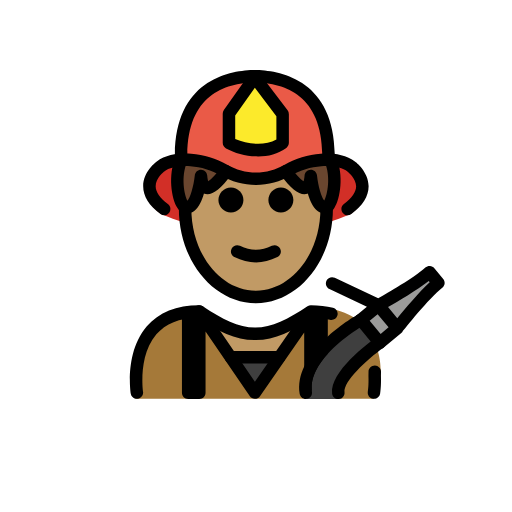
t = 0.00 s
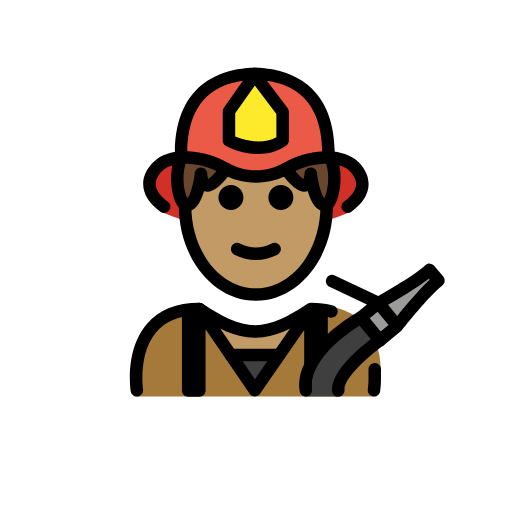
t = 0.48 s
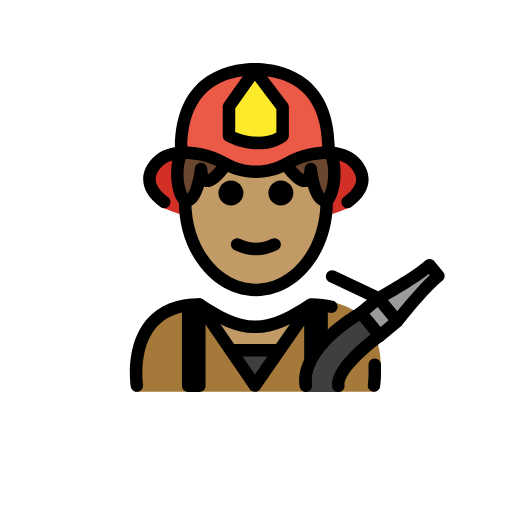
t = 1.43 s
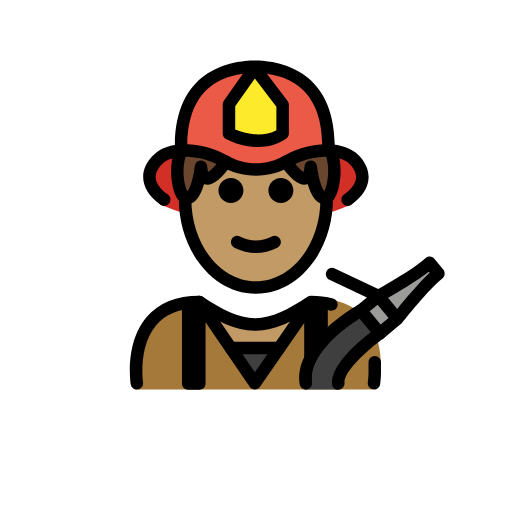
t = 1.90 s
t = 2.38 s: frame unchanged from t = 1.43 s, image omitted
t = 3.33 s: frame unchanged from t = 0.48 s, image omitted

The animated SVG that drew these frames (rendered in a browser with its animation timeline set to each time). Animation: 1 SMIL element (animateTransform=1); one cycle of 3.80 s, repeats indefinitely.

<?xml version='1.0' encoding='utf-8'?>
<svg xmlns="http://www.w3.org/2000/svg" id="emoji" viewBox="-5 -5 82 82" version="1.1" width="200" height="200" role="img">
  <title>OpenMoji: firefighter: medium skin tone</title><g><g id="color">
    <path fill="#A57939" d="M16.725,58.8812c0,0-2-13.5,10-13.5c3.1919,2.1279,5.9264,3.5984,9,3.5922H35.6 c3.0736,0.0062,5.7081-2.5643,8.9-4.6922c10.0682-0.5859,11.8023,7.479,11.4489,10.8872c-0.1964,1.8934-1.1178,3.683-1.049,3.7128" />
    <polygon fill="#3F3F3F" points="39.7007,52.7035 35.8107,58.5735 31.9807,52.7035" />
    <path fill="#D22F27" d="M51.8005,21.8785c-1.2424-1.0275-3.1754-1.2844-5.0366-1.156c-1.9375,0.1336-3.8314,0.7472-5.5122,1.7728 c-1.6872,1.0295-3.5154,1.5017-5.2726,1.5234c-1.7569-0.0217-3.585-0.4939-5.2722-1.5234 c-1.6809-1.0256-3.5747-1.6392-5.5122-1.7728c-1.8615-0.1284-3.7943,0.1285-5.0366,1.156c0,0-4.4856,3.4441,0.6199,7.4121 c10.1343,4.2267,20.2683,4.2267,30.4025,0.0001C56.2861,25.3226,51.8005,21.8785,51.8005,21.8785z" />
    <path fill="#EA5A47" d="M35.7608,7.2c0.0691,0,0.1399,0.0052,0.2092,0.006C36.0394,7.2052,36.1102,7.2,36.1793,7.2H35.7608z" />
    <path fill="#EA5A47" d="M35.97,7.206c-5.4277,0.062-11.719,2.5726-11.8034,12.5426l-0.2803,0.8992 c0.5991-0.0556,1.2175-0.0608,1.8293-0.0208c1.8726,0.1224,3.7029,0.6843,5.3274,1.6236c1.6307,0.9427,3.3975,1.3752,5.0955,1.3951 c1.6982-0.0199,3.4651-0.4524,5.0957-1.3951c1.6245-0.9393,3.4548-1.5012,5.3274-1.6236c0.5063-0.0331,1.0171-0.0342,1.5183-0.0035 l-0.3064-0.8749C47.689,9.7786,41.3978,7.268,35.97,7.206z" />
    <path fill="#9B9B9A" d="M63.6613,38.5923l1.43,1.72c-2.29,1.78-6.58,7.24-6.58,7.24l-3.03-3.65 C55.4813,43.9023,61.4113,40.6523,63.6613,38.5923z" />
    <rect x="53.7631" y="44.5209" width="3.6501" height="4.7436" transform="matrix(0.7694 -0.6387 0.6387 0.7694 -17.1349 46.3176)" fill="#9B9B9A" />
    <path fill="#3F3F3F" d="M52.6713,46.2323l3.03,3.65c0,0-6.98,5.92-6.65,9.01h-5.21 C42.8713,52.7623,52.6713,46.2323,52.6713,46.2323z" />
    <path fill="#FCEA2B" d="M31.6701,17.8821v-4.6824l4.1171-5.8178l4.4789,5.8962v4.604 C37.7311,19.7487,33.8896,19.0632,31.6701,17.8821z" />
  </g>
  <g id="skin">
    <path fill="#c19a65" d="M44.6607,45.0435l0.06,0.09l-5.02,7.57h-7.72l-5.06-7.75c3.15,2.1,5.86,3.56,8.88,3.59 c0.01,0,0.02,0,0.03,0h0.09C38.9007,48.5135,41.5707,47.0935,44.6607,45.0435z" />
    <path fill="#c19a65" d="M35.7608,23.6457c2.8407,0,9.4021-3.0962,9.4021-3.0962c1.2226,2.2621,1.9365,4.989,1.9365,7.9244 c0,7.8276-5.0765,14.1732-11.3386,14.1732s-11.3386-6.3456-11.3386-14.1732c0-2.915,0.704-5.6244,1.911-7.8772 C26.3332,20.5967,32.9201,23.6457,35.7608,23.6457z" />
  </g>
  <g id="hair">
    <path fill="#6a462f" d="M30.9807,22.4223c-1.4187,1.9337-3.748,4.4784-4.013,0.7735c0,0-0.5485,5.2657-2.3966,4.9999 c-0.9568-0.0001-2.1388-4.4453-0.7565-7.5979" />
    <path fill="#6a462f" d="M47.707,20.5978c1.3823,3.1526,0.2003,7.5978-0.7565,7.5979c-1.848,0.2658-2.3966-4.9999-2.3966-4.9999 c-0.2649,3.7049-2.5943,1.1602-4.013-0.7735" />
  </g>
  <g id="skin-shadow" />
  <g id="line">
    <path d="M41.9832,27.0189c0,1.1045-0.8965,2-2,2s-2-0.8955-2-2c0-1.1035,0.8965-2,2-2S41.9832,25.9154,41.9832,27.0189" />
    <path d="M33.9832,27.0189c0,1.1045-0.8965,2-2,2s-2-0.8955-2-2c0-1.1035,0.8965-2,2-2S33.9832,25.9154,33.9832,27.0189" />
    <path d="M35.9831,37.0213c-1.1519,0-2.3037-0.2861-3.4473-0.8579c-0.4941-0.2471-0.6943-0.8476-0.4472-1.3418 c0.2466-0.4936,0.8462-0.6943,1.3418-0.4473c1.7177,0.8594,3.3877,0.8594,5.1054,0c0.4947-0.247,1.0948-0.0463,1.3418,0.4473 c0.2471,0.4942,0.0469,1.0947-0.4472,1.3418C38.2868,36.7352,37.135,37.0213,35.9831,37.0213z" />
    <path d="M35.9834,43.5527c-6.8037,0-12.3389-6.8066-12.3389-15.1728c0-0.5523,0.4473-1,1-1c0.5528,0,1,0.4477,1,1 c0,7.2637,4.6377,13.1728,10.3389,13.1728c5.7002,0,10.3379-5.9091,10.3379-13.1728c0-0.5523,0.4473-1,1-1s1,0.4477,1,1 C48.3213,36.7461,42.7861,43.5527,35.9834,43.5527z" />
    <path d="M16.9209,58.8711c-0.4844,0-0.9102-0.3525-0.9863-0.8467c-0.041-0.2695-0.9727-6.6328,2.581-10.7754 c1.9229-2.2412,4.751-3.3769,8.4073-3.3769c0.1972,0,0.3906,0.0586,0.5546,0.1679c3.1534,2.1016,5.6602,3.4092,8.3829,3.4239 c2.7236-0.0137,5.2304-1.3213,8.3828-3.4239c0.164-0.1093,0.3574-0.1679,0.5547-0.1679c1.2753,0,2.4638,0.1406,3.5332,0.4179 c0.5341,0.1387,0.8554,0.6836,0.7168,1.2188c-0.1387,0.5342-0.6846,0.8584-1.2188,0.7168 c-0.8242-0.2129-1.7422-0.3311-2.7344-0.3506c-3.3086,2.1846-6.0254,3.5449-9.1259,3.5879c-0.0215,0.001-0.043,0.001-0.0645,0.001 c-0.0078,0-0.0137,0-0.0205,0h-0.0459c-0.0156-0.001-0.0274-0.001-0.042,0c-0.0146,0-0.0293,0-0.0439-0.001 c-3.0987-0.043-5.8165-1.4033-9.126-3.5879c-2.8965,0.0566-5.1104,0.9541-6.586,2.6689c-2.956,3.4366-2.1377,9.1202-2.1289,9.1778 c0.083,0.5449-0.292,1.0547-0.8379,1.1387C17.0225,58.8682,16.9717,58.8711,16.9209,58.8711z" />
    <path d="M36.3389,20.0459c-1.8516,0-3.708-0.52-5.1387-1.2808c-0.3262-0.1733-0.5303-0.5131-0.5303-0.8828v-4.6826 c0-0.207,0.0645-0.4087,0.1836-0.5776l4.1172-5.8179c0.1846-0.2603,0.4814-0.417,0.7998-0.4224 c0.3242-0.0151,0.6211,0.1416,0.8125,0.3951l4.4785,5.8964c0.1328,0.1744,0.2041,0.3868,0.2041,0.605v4.604 c0,0.3179-0.1513,0.6167-0.4072,0.8052C39.5459,19.6543,37.9443,20.0459,36.3389,20.0459z M32.6699,17.2559 c1.9932,0.8754,4.7315,1.1489,6.5957,0.0854v-3.7261l-3.4502-4.5424l-3.1455,4.4448V17.2559z" />
    <path d="M47.5,45.0698v6.6c-1.57,1.72-2.79,3.76-2.56,5.84c-0.15,0.04-0.3,0.04-0.45,0c-0.45-0.11-0.77-0.51-0.77-0.97v-8.3 l-7.08,10.21c-0.19,0.27-0.5,0.43-0.83,0.43s-0.64-0.16-0.82-0.44l-7.07-10.33v9.81c0,0.55-0.44,1-1,1h-1.78c-0.55,0-1-0.45-1-1 v-12.87c0-0.55,0.45-1,1-1c0.36,0,0.67,0.18,0.85,0.46c0.11-0.28,0.34-0.5,0.64-0.59c0.41-0.13,0.87,0.03,1.12,0.39l8.07,11.81 l8.08-11.64c0.25-0.36,0.7-0.52,1.12-0.39c0.26,0.09,0.48,0.27,0.59,0.51c0.17-0.3101,0.5-0.53,0.89-0.53 C47.05,44.0698,47.5,44.5198,47.5,45.0698z" />
    <path d="M39.7021,53.2217h-7.7187c-0.5527,0-1-0.4473-1-1c0-0.5528,0.4473-1,1-1h7.7187c0.5528,0,1,0.4472,1,1 C40.7021,52.7744,40.2549,53.2217,39.7021,53.2217z" />
    <path d="M47.6182,20.7485c-0.5489,0-0.9952-0.4419-1-0.9917c-0.0801-9.4179-5.8692-11.499-10.8037-11.5556 c-4.9346,0.0566-10.7237,2.1377-10.8038,11.5556c-0.0048,0.5523-0.4658,1.0127-1.0087,0.9917 c-0.5518-0.0048-0.9961-0.456-0.9913-1.0083C23.1104,8.0679,31.3535,6.3403,35.4717,6.209 c0.0439-0.0059,0.0888-0.0088,0.1338-0.0088h0.4179c0.045,0,0.0899,0.0029,0.1338,0.0088 c4.1182,0.1313,12.3614,1.8589,12.461,13.5312c0.0048,0.5523-0.4395,1.0035-0.9912,1.0083 C47.624,20.7485,47.6211,20.7485,47.6182,20.7485z" />
    <path d="M47.0371,29.2061c-0.4355,0-0.8545-0.1495-1.2256-0.439c-0.7226-0.5635-1.2011-1.6753-1.5127-2.7598 c-0.0175,0.0054-0.0351,0.0108-0.0537,0.0161c-1.1855,0.3457-2.5097-0.5849-4.2881-3.0097 c-0.3261-0.4453-0.2304-1.0713,0.2149-1.398c0.4463-0.3261,1.0713-0.2295,1.3984,0.2154c1.1192,1.5258,1.7744,2.0249,2.0576,2.1855 c0.0518-0.1519,0.1172-0.4253,0.1514-0.8921c0.0361-0.5171,0.4619-0.9194,0.9805-0.9282c0.0058,0,0.0117,0,0.0166,0 c0.5107,0,0.9414,0.3857,0.9941,0.8955c0.1807,1.7124,0.7334,3.561,1.1787,4.0254c0.4903-0.8779,1.0645-3.8364,0.0645-6.1182 c-0.2217-0.5058,0.0088-1.0957,0.5146-1.3174c0.5098-0.2197,1.0957,0.0098,1.3174,0.5147c1.2461,2.8442,0.665,6.6509-0.2998,8.1279 c-0.4365,0.6675-0.9277,0.8457-1.2891,0.8692C47.1836,29.2012,47.1104,29.2061,47.0371,29.2061z M47.0605,27.2051 c0.004,0.0024,0.0088,0.0044,0.0137,0.0063c0.0459-0.0063,0.0508-0.0156,0.0977-0.0156 C47.1318,27.1958,47.0947,27.1992,47.0605,27.2051z M43.5527,24.1821L43.5527,24.1821L43.5527,24.1821z M43.7939,24.0903 L43.7939,24.0903L43.7939,24.0903z" />
    <path d="M24.9287,29.2061c-0.0732,0-0.1465-0.0049-0.2197-0.0127c-0.3613-0.0235-0.8526-0.2017-1.2881-0.8692 c-0.9658-1.4775-1.5469-5.2846-0.2998-8.1284c0.2217-0.5054,0.8076-0.7358,1.3174-0.5142 c0.5058,0.2222,0.7363,0.8121,0.5146,1.3179c-1.0078,2.2974-0.417,5.2827,0.0752,6.1367c0.416-0.4174,0.9863-2.3017,1.168-4.0439 c0.0527-0.5103,0.4824-0.8965,0.9941-0.8965c0.0049,0,0.0108,0,0.0166,0c0.5176,0.0088,0.9444,0.4116,0.9805,0.9287 c0.0342,0.4663,0.0986,0.7402,0.1514,0.8916c0.2832-0.1606,0.9384-0.6597,2.0576-2.1855c0.3271-0.4444,0.9521-0.542,1.3984-0.2144 c0.4453,0.3267,0.541,0.9526,0.2149,1.398c-1.7793,2.4243-3.1026,3.352-4.2891,3.0092c-0.0176-0.0053-0.0361-0.0107-0.0537-0.0166 c-0.3106,1.085-0.79,2.1968-1.5127,2.7603C25.7832,29.0566,25.3643,29.2061,24.9287,29.2061z M28.4141,24.1821L28.4141,24.1821 L28.4141,24.1821z M28.1719,24.0903L28.1719,24.0903L28.1719,24.0903z" />
    <path d="M50.6758,29.4746c-0.3076,0-0.6104-0.1416-0.8067-0.4072c-0.3271-0.4448-0.2324-1.0708,0.2129-1.3985 c1.294-0.9531,1.9512-1.9043,1.9532-2.8276c0.0019-1.3271-1.3409-2.3398-1.3536-2.3501c-0.8769-0.687-2.3632-0.9897-4.2099-0.8662 c-1.7061,0.1113-3.3975,0.627-4.8916,1.4912c-1.6914,0.9776-3.6221,1.5064-5.585,1.5298c-1.9863-0.0234-3.917-0.5522-5.6084-1.5298 c-1.4951-0.8638-3.1865-1.3799-4.8916-1.4912c-1.8447-0.1216-3.334,0.1802-4.1865,0.8477 c-0.0371,0.0288-1.3799,1.0415-1.377,2.3681c0.002,0.9234,0.6592,1.8745,1.9532,2.8277c0.4453,0.3276,0.54,0.9536,0.2129,1.3979 c-0.3272,0.4453-0.9532,0.5381-1.3985,0.2129c-1.8408-1.356-2.7715-2.8545-2.7676-4.4541c0.0069-2.3457,2.084-3.8838,2.1729-3.9482 c1.5605-1.2232,3.8672-1.3545,5.5215-1.2481c2.0097,0.1318,4.0019,0.7388,5.7617,1.7559c1.3945,0.8061,2.9883,1.2422,4.6074,1.2612 c1.5957-0.019,3.1895-0.4551,4.583-1.2612c1.7598-1.0171,3.752-1.6241,5.7627-1.7559c1.6543-0.1094,3.961,0.0234,5.5498,1.2695 c0.0596,0.043,2.1367,1.5811,2.1446,3.9268c0.0039,1.6001-0.9268,3.0986-2.7676,4.4541 C51.0889,29.4111,50.8818,29.4746,50.6758,29.4746z" />
    <path d="M55.8301,50.8848c-0.2881,0-0.5733-0.1231-0.7705-0.3623l-3.0283-3.6543c-0.17-0.2041-0.251-0.4668-0.2266-0.7315 c0.0254-0.2637,0.1543-0.5068,0.3584-0.6758l1.5996-1.3261l-6.0029-2.8369c-0.4991-0.2364-0.7119-0.8321-0.4766-1.3321 c0.2363-0.498,0.8291-0.7138,1.332-0.4765l6.958,3.289c1.4024-0.7881,5.7569-3.2871,7.5479-4.9219 c0.2021-0.1845,0.4707-0.2744,0.7432-0.2597c0.2724,0.0195,0.5263,0.1494,0.7002,0.3603l1.4218,1.7159 c0.1729,0.208,0.2539,0.4775,0.2246,0.746c-0.0293,0.2686-0.166,0.5147-0.3798,0.6807c-2.1045,1.6387-6.1407,6.7383-6.3936,7.0596 c-0.0381,0.0498-0.082,0.0976-0.1309,0.1416l0,0l-0.0009,0.001c-0.0108,0.0097-0.0215,0.0185-0.0332,0.0283l-2.8057,2.3242 C56.2803,50.8096,56.0547,50.8848,55.8301,50.8848z M54.209,46.3623l1.7519,2.1143l1.2696-1.0518l-1.752-2.1143L54.209,46.3623z M57.1455,44.1875l1.4805,1.7861c1.1758-1.4482,3.4511-4.1728,5.1943-5.7812l-0.1543-0.1865 C61.751,41.502,58.7354,43.2803,57.1455,44.1875z" />
    <path d="M53.29,47.0998c-0.06,0.03-3.34,1.91-5.79,4.5699c-1.57,1.72-2.79,3.76-2.56,5.84c0,0.07,0.01,0.15,0.02,0.22 c0.09,0.55-0.28,1.06-0.83,1.15c-0.05,0.01-0.1,0.01-0.16,0.01c-0.48,0-0.9-0.35-0.98-0.84c-0.24-1.52,0.08-3,0.73-4.36 c0.86-1.83,2.3101-3.47,3.78-4.81c2.28-2.08,4.61-3.41,4.81-3.52c0.48-0.27,1.09-0.1,1.36,0.38 C53.94,46.2198,53.77,46.8298,53.29,47.0998z" />
    <path d="M49.1816,58.9189c-0.5048,0-0.9384-0.3808-0.9931-0.8935c-0.374-3.4951,5.8174-8.0742,7.0625-8.9561 c0.4511-0.3203,1.0752-0.2148,1.3935,0.2373c0.3194,0.4502,0.2139,1.0743-0.2373,1.3936c-2.6982,1.915-6.415,5.3867-6.2304,7.1123 c0.0586,0.5498-0.3389,1.042-0.8877,1.1006C49.2529,58.917,49.2168,58.9189,49.1816,58.9189z" />
    <path d="M54.8984,58.8711c-0.0507,0-0.1015-0.0029-0.1523-0.0107c-0.5459-0.084-0.9209-0.5938-0.8379-1.1387 c0-0.0049,0.0723-0.4854,0.1006-1.2393l0.0088-0.2998c0.0068-0.2988,0.0049-0.626-0.0078-0.9775l0.0117-0.6953 c0.0107-0.5528,0.4707-0.9571,1.0195-0.9805c0.5528,0.0107,0.9912,0.4678,0.9805,1.0195l-0.0127,0.6387 c0.0137,0.3379,0.0156,0.7041,0.0088,1.0342l-0.0108,0.3359c-0.0332,0.8789-0.1181,1.4434-0.122,1.4668 C55.8086,58.5186,55.3828,58.8711,54.8984,58.8711z" />
  </g>
<animateTransform attributeName="transform" type="translate" values="0 0;0 -1.5;0 0" dur="3.8s" repeatCount="indefinite" /></g></svg>
